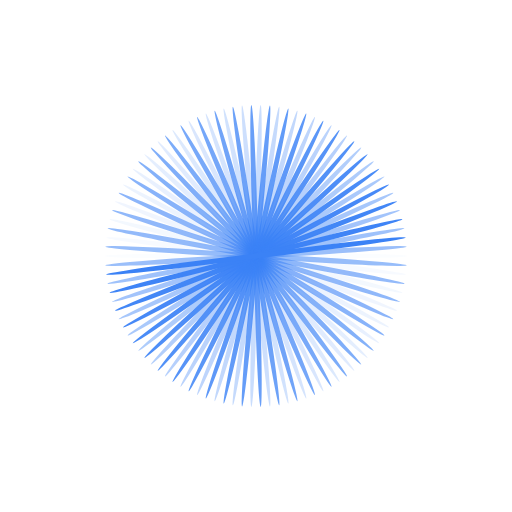
t = 0.00 s
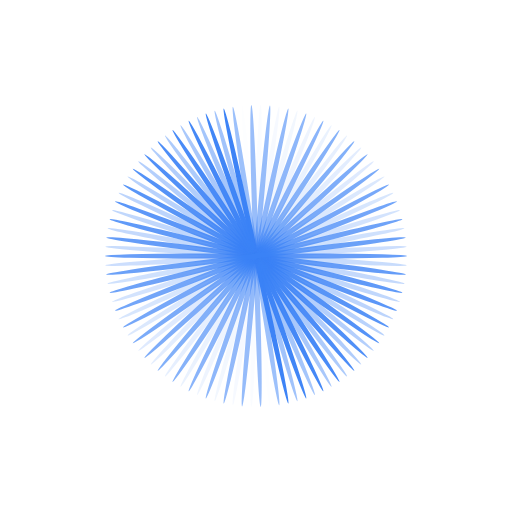
t = 0.05 s
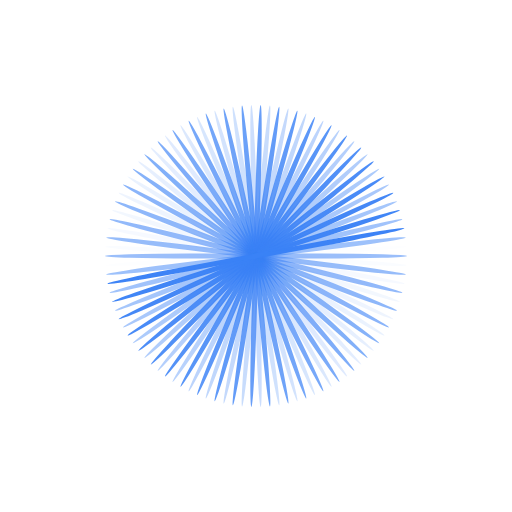
t = 0.09 s
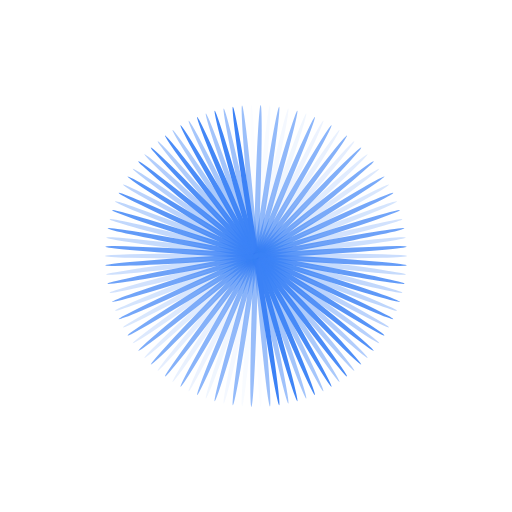
t = 0.14 s

The animated SVG that drew these frames (rendered in a browser with its animation timeline set to each time). Animation: 51 SMIL elements (animate=51); one cycle of 0.19 s, repeats indefinitely.

<?xml version="1.0" encoding="utf-8"?>
<svg xmlns="http://www.w3.org/2000/svg" xmlns:xlink="http://www.w3.org/1999/xlink" style="margin: auto; background: none; display: block; shape-rendering: auto;" width="218px" height="218px" viewBox="0 0 100 100" preserveAspectRatio="xMidYMid">
<g transform="rotate(0 50 50)">
  <rect x="20.5" y="49.5" rx="16.52" ry="0.5" width="59" height="1" fill="#3b82f6">
    <animate attributeName="opacity" values="1;0" keyTimes="0;1" dur="0.1855287569573284s" begin="-0.18189093819345922s" repeatCount="indefinite"></animate>
  </rect>
</g><g transform="rotate(7.0588235294117645 50 50)">
  <rect x="20.5" y="49.5" rx="16.52" ry="0.5" width="59" height="1" fill="#3b82f6">
    <animate attributeName="opacity" values="1;0" keyTimes="0;1" dur="0.1855287569573284s" begin="-0.17825311942959002s" repeatCount="indefinite"></animate>
  </rect>
</g><g transform="rotate(14.117647058823529 50 50)">
  <rect x="20.5" y="49.5" rx="16.52" ry="0.5" width="59" height="1" fill="#3b82f6">
    <animate attributeName="opacity" values="1;0" keyTimes="0;1" dur="0.1855287569573284s" begin="-0.17461530066572084s" repeatCount="indefinite"></animate>
  </rect>
</g><g transform="rotate(21.176470588235293 50 50)">
  <rect x="20.5" y="49.5" rx="16.52" ry="0.5" width="59" height="1" fill="#3b82f6">
    <animate attributeName="opacity" values="1;0" keyTimes="0;1" dur="0.1855287569573284s" begin="-0.17097748190185166s" repeatCount="indefinite"></animate>
  </rect>
</g><g transform="rotate(28.235294117647058 50 50)">
  <rect x="20.5" y="49.5" rx="16.52" ry="0.5" width="59" height="1" fill="#3b82f6">
    <animate attributeName="opacity" values="1;0" keyTimes="0;1" dur="0.1855287569573284s" begin="-0.1673396631379825s" repeatCount="indefinite"></animate>
  </rect>
</g><g transform="rotate(35.294117647058826 50 50)">
  <rect x="20.5" y="49.5" rx="16.52" ry="0.5" width="59" height="1" fill="#3b82f6">
    <animate attributeName="opacity" values="1;0" keyTimes="0;1" dur="0.1855287569573284s" begin="-0.16370184437411328s" repeatCount="indefinite"></animate>
  </rect>
</g><g transform="rotate(42.35294117647059 50 50)">
  <rect x="20.5" y="49.5" rx="16.52" ry="0.5" width="59" height="1" fill="#3b82f6">
    <animate attributeName="opacity" values="1;0" keyTimes="0;1" dur="0.1855287569573284s" begin="-0.1600640256102441s" repeatCount="indefinite"></animate>
  </rect>
</g><g transform="rotate(49.411764705882355 50 50)">
  <rect x="20.5" y="49.5" rx="16.52" ry="0.5" width="59" height="1" fill="#3b82f6">
    <animate attributeName="opacity" values="1;0" keyTimes="0;1" dur="0.1855287569573284s" begin="-0.15642620684637493s" repeatCount="indefinite"></animate>
  </rect>
</g><g transform="rotate(56.470588235294116 50 50)">
  <rect x="20.5" y="49.5" rx="16.52" ry="0.5" width="59" height="1" fill="#3b82f6">
    <animate attributeName="opacity" values="1;0" keyTimes="0;1" dur="0.1855287569573284s" begin="-0.15278838808250575s" repeatCount="indefinite"></animate>
  </rect>
</g><g transform="rotate(63.529411764705884 50 50)">
  <rect x="20.5" y="49.5" rx="16.52" ry="0.5" width="59" height="1" fill="#3b82f6">
    <animate attributeName="opacity" values="1;0" keyTimes="0;1" dur="0.1855287569573284s" begin="-0.14915056931863654s" repeatCount="indefinite"></animate>
  </rect>
</g><g transform="rotate(70.58823529411765 50 50)">
  <rect x="20.5" y="49.5" rx="16.52" ry="0.5" width="59" height="1" fill="#3b82f6">
    <animate attributeName="opacity" values="1;0" keyTimes="0;1" dur="0.1855287569573284s" begin="-0.14551275055476737s" repeatCount="indefinite"></animate>
  </rect>
</g><g transform="rotate(77.6470588235294 50 50)">
  <rect x="20.5" y="49.5" rx="16.52" ry="0.5" width="59" height="1" fill="#3b82f6">
    <animate attributeName="opacity" values="1;0" keyTimes="0;1" dur="0.1855287569573284s" begin="-0.1418749317908982s" repeatCount="indefinite"></animate>
  </rect>
</g><g transform="rotate(84.70588235294117 50 50)">
  <rect x="20.5" y="49.5" rx="16.52" ry="0.5" width="59" height="1" fill="#3b82f6">
    <animate attributeName="opacity" values="1;0" keyTimes="0;1" dur="0.1855287569573284s" begin="-0.138237113027029s" repeatCount="indefinite"></animate>
  </rect>
</g><g transform="rotate(91.76470588235294 50 50)">
  <rect x="20.5" y="49.5" rx="16.52" ry="0.5" width="59" height="1" fill="#3b82f6">
    <animate attributeName="opacity" values="1;0" keyTimes="0;1" dur="0.1855287569573284s" begin="-0.1345992942631598s" repeatCount="indefinite"></animate>
  </rect>
</g><g transform="rotate(98.82352941176471 50 50)">
  <rect x="20.5" y="49.5" rx="16.52" ry="0.5" width="59" height="1" fill="#3b82f6">
    <animate attributeName="opacity" values="1;0" keyTimes="0;1" dur="0.1855287569573284s" begin="-0.13096147549929063s" repeatCount="indefinite"></animate>
  </rect>
</g><g transform="rotate(105.88235294117646 50 50)">
  <rect x="20.5" y="49.5" rx="16.52" ry="0.5" width="59" height="1" fill="#3b82f6">
    <animate attributeName="opacity" values="1;0" keyTimes="0;1" dur="0.1855287569573284s" begin="-0.12732365673542145s" repeatCount="indefinite"></animate>
  </rect>
</g><g transform="rotate(112.94117647058823 50 50)">
  <rect x="20.5" y="49.5" rx="16.52" ry="0.5" width="59" height="1" fill="#3b82f6">
    <animate attributeName="opacity" values="1;0" keyTimes="0;1" dur="0.1855287569573284s" begin="-0.12368583797155226s" repeatCount="indefinite"></animate>
  </rect>
</g><g transform="rotate(120 50 50)">
  <rect x="20.5" y="49.5" rx="16.52" ry="0.5" width="59" height="1" fill="#3b82f6">
    <animate attributeName="opacity" values="1;0" keyTimes="0;1" dur="0.1855287569573284s" begin="-0.12004801920768308s" repeatCount="indefinite"></animate>
  </rect>
</g><g transform="rotate(127.05882352941177 50 50)">
  <rect x="20.5" y="49.5" rx="16.52" ry="0.5" width="59" height="1" fill="#3b82f6">
    <animate attributeName="opacity" values="1;0" keyTimes="0;1" dur="0.1855287569573284s" begin="-0.1164102004438139s" repeatCount="indefinite"></animate>
  </rect>
</g><g transform="rotate(134.11764705882354 50 50)">
  <rect x="20.5" y="49.5" rx="16.52" ry="0.5" width="59" height="1" fill="#3b82f6">
    <animate attributeName="opacity" values="1;0" keyTimes="0;1" dur="0.1855287569573284s" begin="-0.11277238167994472s" repeatCount="indefinite"></animate>
  </rect>
</g><g transform="rotate(141.1764705882353 50 50)">
  <rect x="20.5" y="49.5" rx="16.52" ry="0.5" width="59" height="1" fill="#3b82f6">
    <animate attributeName="opacity" values="1;0" keyTimes="0;1" dur="0.1855287569573284s" begin="-0.10913456291607553s" repeatCount="indefinite"></animate>
  </rect>
</g><g transform="rotate(148.23529411764707 50 50)">
  <rect x="20.5" y="49.5" rx="16.52" ry="0.5" width="59" height="1" fill="#3b82f6">
    <animate attributeName="opacity" values="1;0" keyTimes="0;1" dur="0.1855287569573284s" begin="-0.10549674415220635s" repeatCount="indefinite"></animate>
  </rect>
</g><g transform="rotate(155.2941176470588 50 50)">
  <rect x="20.5" y="49.5" rx="16.52" ry="0.5" width="59" height="1" fill="#3b82f6">
    <animate attributeName="opacity" values="1;0" keyTimes="0;1" dur="0.1855287569573284s" begin="-0.10185892538833716s" repeatCount="indefinite"></animate>
  </rect>
</g><g transform="rotate(162.35294117647058 50 50)">
  <rect x="20.5" y="49.5" rx="16.52" ry="0.5" width="59" height="1" fill="#3b82f6">
    <animate attributeName="opacity" values="1;0" keyTimes="0;1" dur="0.1855287569573284s" begin="-0.09822110662446798s" repeatCount="indefinite"></animate>
  </rect>
</g><g transform="rotate(169.41176470588235 50 50)">
  <rect x="20.5" y="49.5" rx="16.52" ry="0.5" width="59" height="1" fill="#3b82f6">
    <animate attributeName="opacity" values="1;0" keyTimes="0;1" dur="0.1855287569573284s" begin="-0.09458328786059879s" repeatCount="indefinite"></animate>
  </rect>
</g><g transform="rotate(176.47058823529412 50 50)">
  <rect x="20.5" y="49.5" rx="16.52" ry="0.5" width="59" height="1" fill="#3b82f6">
    <animate attributeName="opacity" values="1;0" keyTimes="0;1" dur="0.1855287569573284s" begin="-0.09094546909672961s" repeatCount="indefinite"></animate>
  </rect>
</g><g transform="rotate(183.52941176470588 50 50)">
  <rect x="20.5" y="49.5" rx="16.52" ry="0.5" width="59" height="1" fill="#3b82f6">
    <animate attributeName="opacity" values="1;0" keyTimes="0;1" dur="0.1855287569573284s" begin="-0.08730765033286042s" repeatCount="indefinite"></animate>
  </rect>
</g><g transform="rotate(190.58823529411765 50 50)">
  <rect x="20.5" y="49.5" rx="16.52" ry="0.5" width="59" height="1" fill="#3b82f6">
    <animate attributeName="opacity" values="1;0" keyTimes="0;1" dur="0.1855287569573284s" begin="-0.08366983156899124s" repeatCount="indefinite"></animate>
  </rect>
</g><g transform="rotate(197.64705882352942 50 50)">
  <rect x="20.5" y="49.5" rx="16.52" ry="0.5" width="59" height="1" fill="#3b82f6">
    <animate attributeName="opacity" values="1;0" keyTimes="0;1" dur="0.1855287569573284s" begin="-0.08003201280512205s" repeatCount="indefinite"></animate>
  </rect>
</g><g transform="rotate(204.7058823529412 50 50)">
  <rect x="20.5" y="49.5" rx="16.52" ry="0.5" width="59" height="1" fill="#3b82f6">
    <animate attributeName="opacity" values="1;0" keyTimes="0;1" dur="0.1855287569573284s" begin="-0.07639419404125287s" repeatCount="indefinite"></animate>
  </rect>
</g><g transform="rotate(211.76470588235293 50 50)">
  <rect x="20.5" y="49.5" rx="16.52" ry="0.5" width="59" height="1" fill="#3b82f6">
    <animate attributeName="opacity" values="1;0" keyTimes="0;1" dur="0.1855287569573284s" begin="-0.07275637527738368s" repeatCount="indefinite"></animate>
  </rect>
</g><g transform="rotate(218.8235294117647 50 50)">
  <rect x="20.5" y="49.5" rx="16.52" ry="0.5" width="59" height="1" fill="#3b82f6">
    <animate attributeName="opacity" values="1;0" keyTimes="0;1" dur="0.1855287569573284s" begin="-0.0691185565135145s" repeatCount="indefinite"></animate>
  </rect>
</g><g transform="rotate(225.88235294117646 50 50)">
  <rect x="20.5" y="49.5" rx="16.52" ry="0.5" width="59" height="1" fill="#3b82f6">
    <animate attributeName="opacity" values="1;0" keyTimes="0;1" dur="0.1855287569573284s" begin="-0.06548073774964532s" repeatCount="indefinite"></animate>
  </rect>
</g><g transform="rotate(232.94117647058823 50 50)">
  <rect x="20.5" y="49.5" rx="16.52" ry="0.5" width="59" height="1" fill="#3b82f6">
    <animate attributeName="opacity" values="1;0" keyTimes="0;1" dur="0.1855287569573284s" begin="-0.06184291898577613s" repeatCount="indefinite"></animate>
  </rect>
</g><g transform="rotate(240 50 50)">
  <rect x="20.5" y="49.5" rx="16.52" ry="0.5" width="59" height="1" fill="#3b82f6">
    <animate attributeName="opacity" values="1;0" keyTimes="0;1" dur="0.1855287569573284s" begin="-0.05820510022190695s" repeatCount="indefinite"></animate>
  </rect>
</g><g transform="rotate(247.05882352941177 50 50)">
  <rect x="20.5" y="49.5" rx="16.52" ry="0.5" width="59" height="1" fill="#3b82f6">
    <animate attributeName="opacity" values="1;0" keyTimes="0;1" dur="0.1855287569573284s" begin="-0.05456728145803776s" repeatCount="indefinite"></animate>
  </rect>
</g><g transform="rotate(254.11764705882354 50 50)">
  <rect x="20.5" y="49.5" rx="16.52" ry="0.5" width="59" height="1" fill="#3b82f6">
    <animate attributeName="opacity" values="1;0" keyTimes="0;1" dur="0.1855287569573284s" begin="-0.05092946269416858s" repeatCount="indefinite"></animate>
  </rect>
</g><g transform="rotate(261.1764705882353 50 50)">
  <rect x="20.5" y="49.5" rx="16.52" ry="0.5" width="59" height="1" fill="#3b82f6">
    <animate attributeName="opacity" values="1;0" keyTimes="0;1" dur="0.1855287569573284s" begin="-0.047291643930299394s" repeatCount="indefinite"></animate>
  </rect>
</g><g transform="rotate(268.2352941176471 50 50)">
  <rect x="20.5" y="49.5" rx="16.52" ry="0.5" width="59" height="1" fill="#3b82f6">
    <animate attributeName="opacity" values="1;0" keyTimes="0;1" dur="0.1855287569573284s" begin="-0.04365382516643021s" repeatCount="indefinite"></animate>
  </rect>
</g><g transform="rotate(275.29411764705884 50 50)">
  <rect x="20.5" y="49.5" rx="16.52" ry="0.5" width="59" height="1" fill="#3b82f6">
    <animate attributeName="opacity" values="1;0" keyTimes="0;1" dur="0.1855287569573284s" begin="-0.040016006402561026s" repeatCount="indefinite"></animate>
  </rect>
</g><g transform="rotate(282.3529411764706 50 50)">
  <rect x="20.5" y="49.5" rx="16.52" ry="0.5" width="59" height="1" fill="#3b82f6">
    <animate attributeName="opacity" values="1;0" keyTimes="0;1" dur="0.1855287569573284s" begin="-0.03637818763869184s" repeatCount="indefinite"></animate>
  </rect>
</g><g transform="rotate(289.4117647058824 50 50)">
  <rect x="20.5" y="49.5" rx="16.52" ry="0.5" width="59" height="1" fill="#3b82f6">
    <animate attributeName="opacity" values="1;0" keyTimes="0;1" dur="0.1855287569573284s" begin="-0.03274036887482266s" repeatCount="indefinite"></animate>
  </rect>
</g><g transform="rotate(296.47058823529414 50 50)">
  <rect x="20.5" y="49.5" rx="16.52" ry="0.5" width="59" height="1" fill="#3b82f6">
    <animate attributeName="opacity" values="1;0" keyTimes="0;1" dur="0.1855287569573284s" begin="-0.029102550110953473s" repeatCount="indefinite"></animate>
  </rect>
</g><g transform="rotate(303.52941176470586 50 50)">
  <rect x="20.5" y="49.5" rx="16.52" ry="0.5" width="59" height="1" fill="#3b82f6">
    <animate attributeName="opacity" values="1;0" keyTimes="0;1" dur="0.1855287569573284s" begin="-0.02546473134708429s" repeatCount="indefinite"></animate>
  </rect>
</g><g transform="rotate(310.5882352941176 50 50)">
  <rect x="20.5" y="49.5" rx="16.52" ry="0.5" width="59" height="1" fill="#3b82f6">
    <animate attributeName="opacity" values="1;0" keyTimes="0;1" dur="0.1855287569573284s" begin="-0.021826912583215105s" repeatCount="indefinite"></animate>
  </rect>
</g><g transform="rotate(317.6470588235294 50 50)">
  <rect x="20.5" y="49.5" rx="16.52" ry="0.5" width="59" height="1" fill="#3b82f6">
    <animate attributeName="opacity" values="1;0" keyTimes="0;1" dur="0.1855287569573284s" begin="-0.01818909381934592s" repeatCount="indefinite"></animate>
  </rect>
</g><g transform="rotate(324.70588235294116 50 50)">
  <rect x="20.5" y="49.5" rx="16.52" ry="0.5" width="59" height="1" fill="#3b82f6">
    <animate attributeName="opacity" values="1;0" keyTimes="0;1" dur="0.1855287569573284s" begin="-0.014551275055476737s" repeatCount="indefinite"></animate>
  </rect>
</g><g transform="rotate(331.7647058823529 50 50)">
  <rect x="20.5" y="49.5" rx="16.52" ry="0.5" width="59" height="1" fill="#3b82f6">
    <animate attributeName="opacity" values="1;0" keyTimes="0;1" dur="0.1855287569573284s" begin="-0.010913456291607553s" repeatCount="indefinite"></animate>
  </rect>
</g><g transform="rotate(338.8235294117647 50 50)">
  <rect x="20.5" y="49.5" rx="16.52" ry="0.5" width="59" height="1" fill="#3b82f6">
    <animate attributeName="opacity" values="1;0" keyTimes="0;1" dur="0.1855287569573284s" begin="-0.007275637527738368s" repeatCount="indefinite"></animate>
  </rect>
</g><g transform="rotate(345.88235294117646 50 50)">
  <rect x="20.5" y="49.5" rx="16.52" ry="0.5" width="59" height="1" fill="#3b82f6">
    <animate attributeName="opacity" values="1;0" keyTimes="0;1" dur="0.1855287569573284s" begin="-0.003637818763869184s" repeatCount="indefinite"></animate>
  </rect>
</g><g transform="rotate(352.94117647058823 50 50)">
  <rect x="20.5" y="49.5" rx="16.52" ry="0.5" width="59" height="1" fill="#3b82f6">
    <animate attributeName="opacity" values="1;0" keyTimes="0;1" dur="0.1855287569573284s" begin="0s" repeatCount="indefinite"></animate>
  </rect>
</g>
<!-- [ldio] generated by https://loading.io/ --></svg>